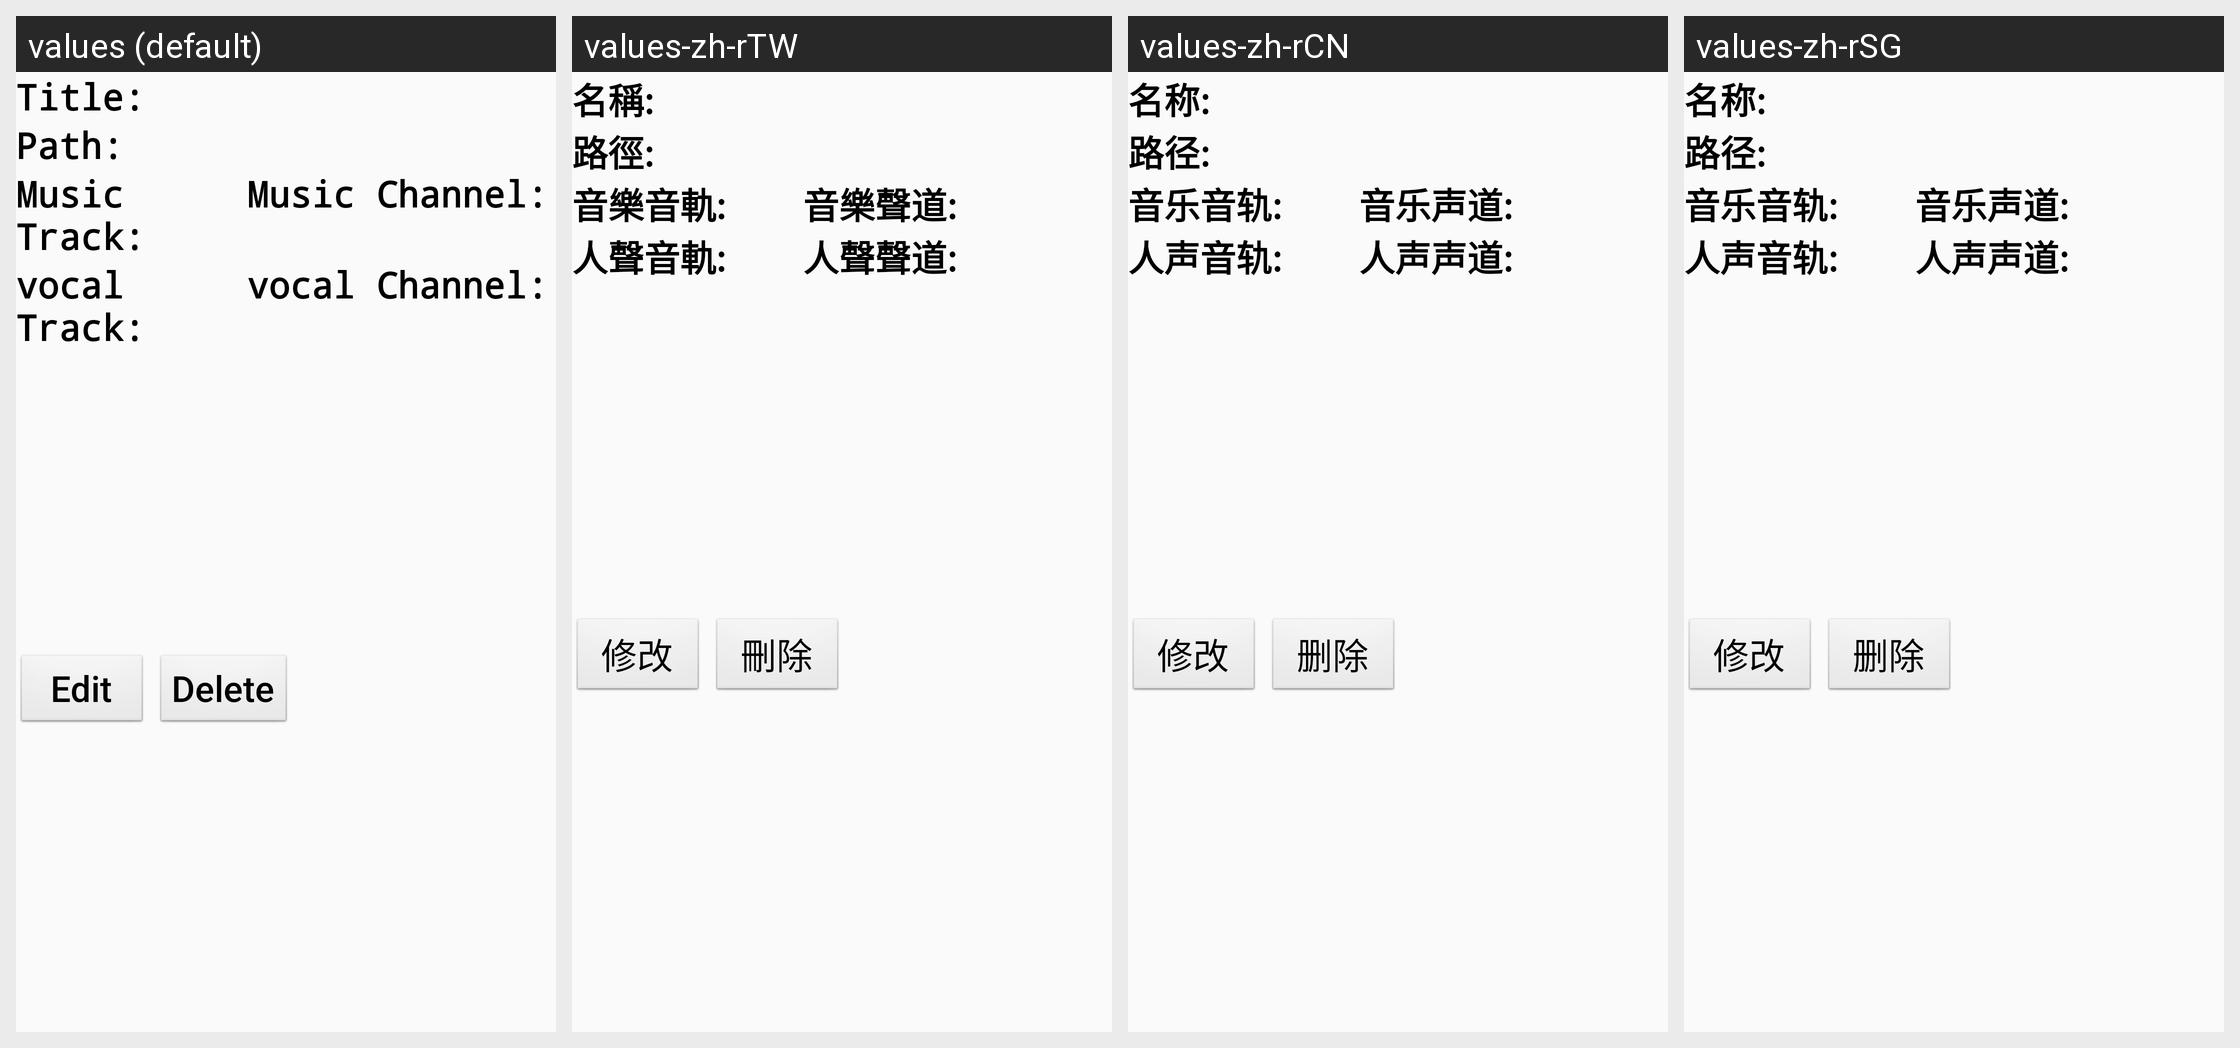

Locale-by-locale string values for the Android screen shown in this grid:
Android screen res/layout/play_list_item.xml rendered under 4 locales, left to right: values (default), values-zh-rTW, values-zh-rCN, values-zh-rSG. Device: Nexus 5 (rendered at 1080×1920; each locale shown at half size, 540×960, under a caption strip naming it); theme AppTheme.
Other locales in the repository, not shown: values-es, values-fil-rPH, values-hi-rIN, values-in-rID, values-ms-rCN, values-ms-rMY, values-my, values-th-rTH, values-vi, values-zh-rHK, values-zh-rMO.
Strings drawn on this screen, with the default value and each locale's value (text and hints the layout hard-codes, and strings that could not be matched under every locale, appear in the picture but are not listed):

titleWithColonString
  values: Title:
  values-zh-rTW: 名稱:
  values-zh-rCN: 名称:
  values-zh-rSG: 名称:

filePathWithColonString
  values: Path:
  values-zh-rTW: 路徑:
  values-zh-rCN: 路径:
  values-zh-rSG: 路径:

musicTrackWithColonString
  values: Music Track:
  values-zh-rTW: 音樂音軌:
  values-zh-rCN: 音乐音轨:
  values-zh-rSG: 音乐音轨:

musicChannelWithColonString
  values: Music Channel:
  values-zh-rTW: 音樂聲道:
  values-zh-rCN: 音乐声道:
  values-zh-rSG: 音乐声道:

vocalTrackWithColonString
  values: vocal Track:
  values-zh-rTW: 人聲音軌:
  values-zh-rCN: 人声音轨:
  values-zh-rSG: 人声音轨:

vocalChannelWithColonString
  values: vocal Channel:
  values-zh-rTW: 人聲聲道:
  values-zh-rCN: 人声声道:
  values-zh-rSG: 人声声道:

editString
  values: Edit
  values-zh-rTW: 修改
  values-zh-rCN: 修改
  values-zh-rSG: 修改

deleteString
  values: Delete
  values-zh-rTW: 刪除
  values-zh-rCN: 删除
  values-zh-rSG: 删除
